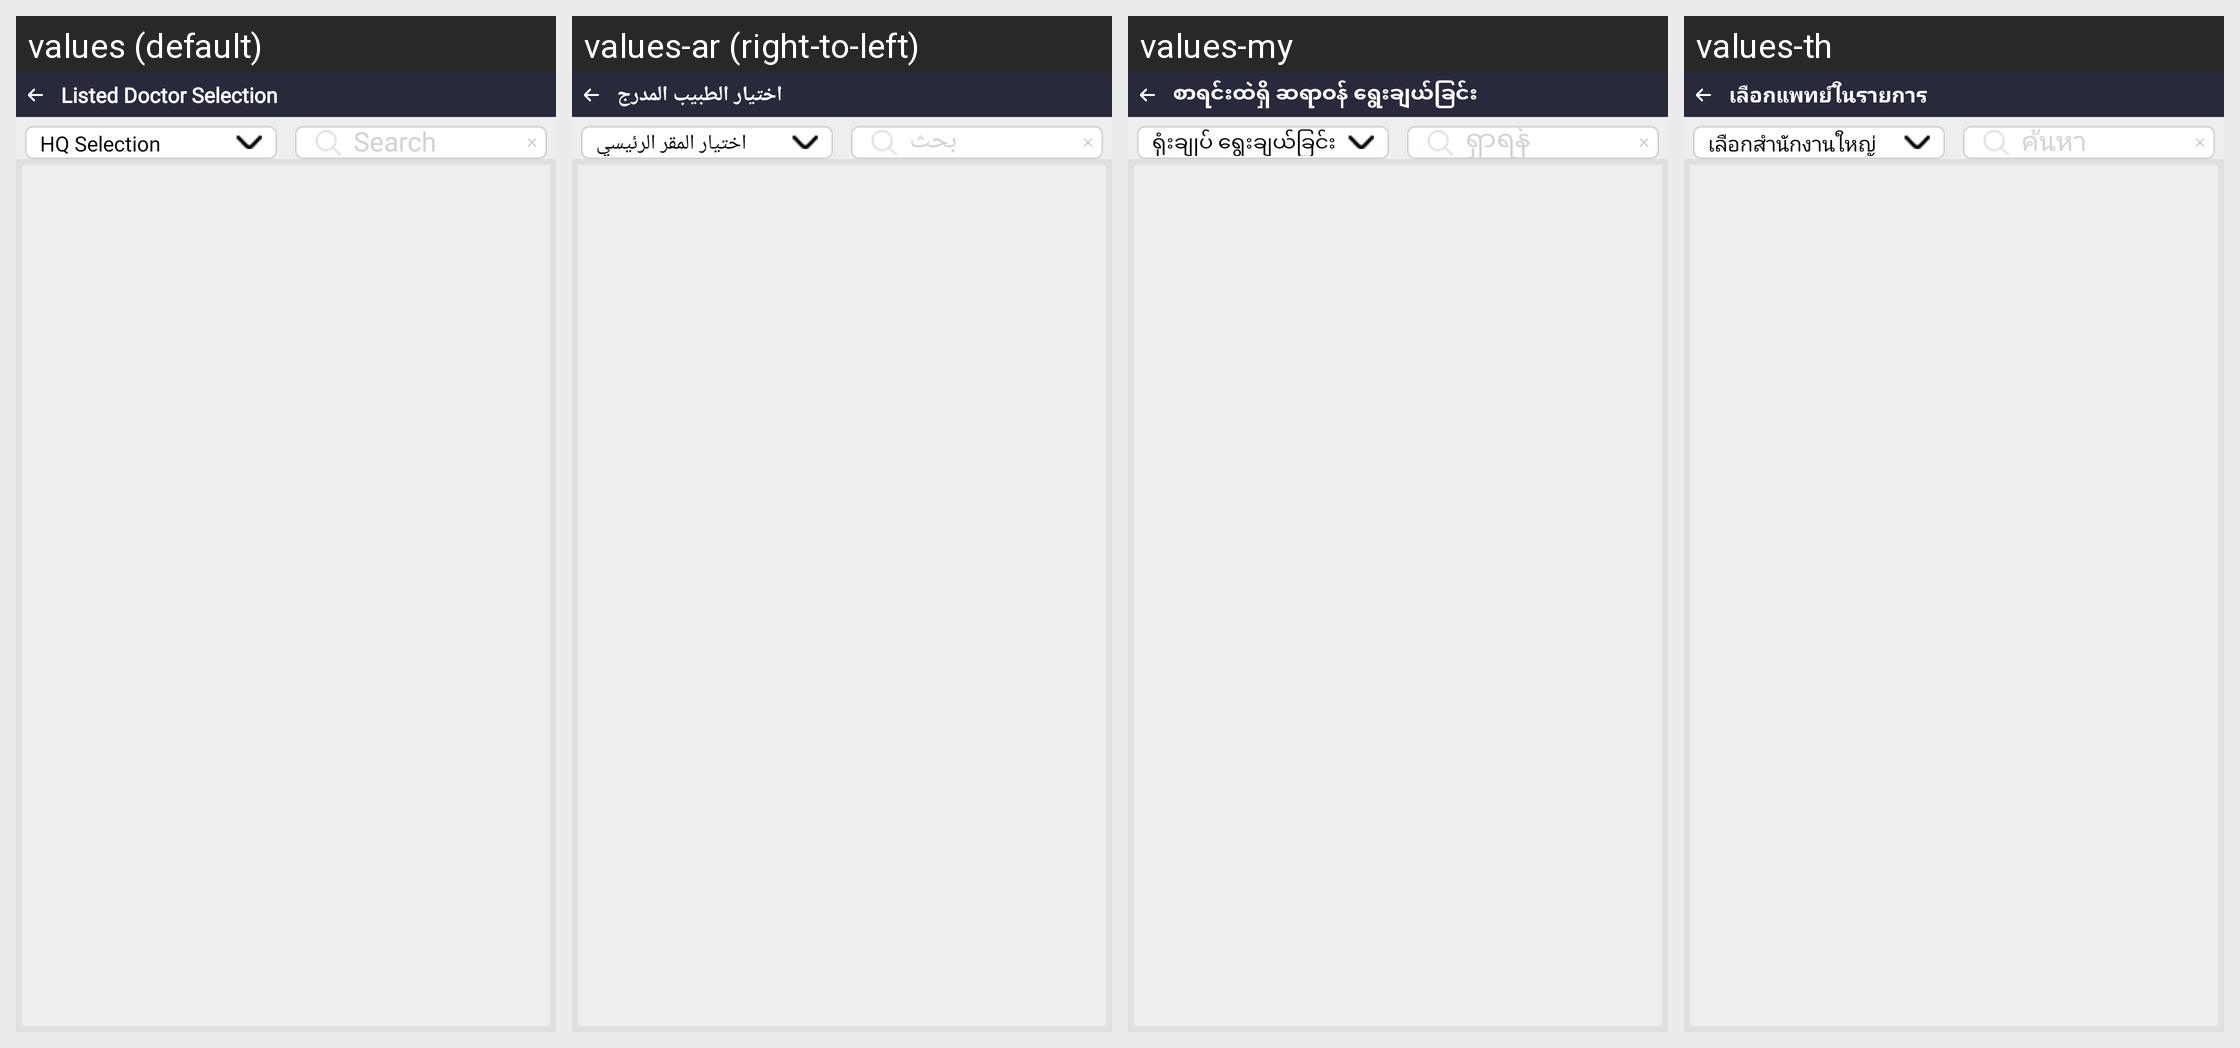

This grid shows one Android layout under several languages. Give, for every string resource on the screen, its name, the default text and each shown locale's text.
Android screen res/layout/map_dcr_selection.xml rendered under 4 locales, left to right: values (default), values-ar (right-to-left), values-my, values-th. Device: Nexus 5 (rendered at 1080×1920; each locale shown at half size, 540×960, under a caption strip naming it); theme Theme.SANCLM.
Other locales in the repository, not shown: values-es, values-fr, values-pt, values-ru, values-vi, values-zh.
Strings drawn on this screen, with the default value and each locale's value (text and hints the layout hard-codes, and strings that could not be matched under every locale, appear in the picture but are not listed):

listed_doctor_selection
  values: Listed Doctor Selection
  values-ar: اختيار الطبيب المدرج
  values-my: စာရင်းထဲရှိ ဆရာဝန် ရွေးချယ်ခြင်း
  values-th: เลือกแพทย์ในรายการ

hq_selection
  values: HQ Selection
  values-ar: اختيار المقر الرئيسي
  values-my: ရုံးချုပ် ရွေးချယ်ခြင်း
  values-th: เลือกสำนักงานใหญ่

search
  values: Search
  values-ar: بحث
  values-my: ရှာရန်
  values-th: ค้นหา
